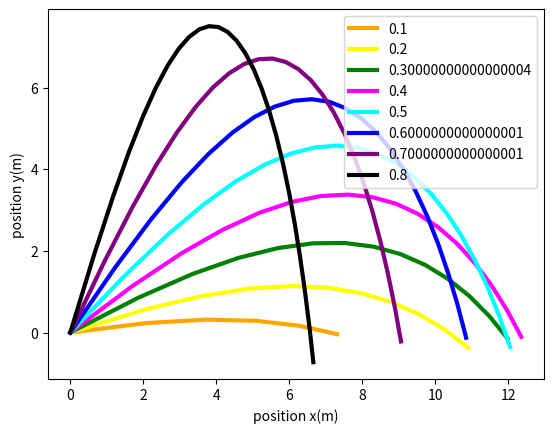

Write the Python code that produced this figure.
class particle2(object):
    
    def __init__(self, mass=1., x=0., y=0., vx=0., vy=0.):
        self.mass = mass
        self.x = x
        self.y = y
        self.vx = vx
        self.vy = vy
       
    def euler(self, fx, fy, dt):
        self.vx = self.vx + fx/self.mass*dt
        self.vy = self.vy + fy/self.mass*dt
        self.x = self.x + self.vx*dt
        self.y = self.y + self.vy*dt

import numpy as np
from matplotlib import pyplot
from matplotlib.colors import ColorConverter as cc
import math

g = 9.8            # g acceleration
v0 = 30.           # initial velocity
k2 = 0.1       # Drag Coefficient

dt = 0.1           # time step

xmax = [0]
angled = [0]
colors = ['red','orange','yellow','green','magenta','cyan','blue','purple','black']

for angle in range(1,9):
    x = [0]                                  # we need to initialize the arrays for each value of the angle
    y = [0]
    vx = [math.cos(angle*0.1*math.pi/2.)*v0]
    vy = [math.sin(angle*0.1*math.pi/2.)*v0]
    t = [0.]

    angled.append(int(angle*0.1*90))
    
    p = particle2(1., 0., 0., vx[0], vy[0])
    while p.y >= 0.:
        v = math.sqrt(p.vx**2 + p.vy**2)
        fy = -g-k2*abs(v)*p.vy
        fx = -k2*p.vx*abs(v)
        p.euler(fx, fy, dt)
        x.append(p.x)
        y.append(p.y)
        vx.append(p.vx)
        vy.append(p.vy)
        t.append(t[-1]+dt)

    t_data = np.array(t) # we convert the list into a numpy array for plotting
    x_data = np.array(x)
    y_data = np.array(y)
    vx_data = np.array(vx)
    vy_data = np.array(vy)
    
    xmax.append(x[-1])
    
    my_plot = pyplot.plot(x_data, y_data, color=(colors[angle]), ls='-', lw=3, label = str(angle*0.1))
    pyplot.legend()

xmost = max(xmax)
index = xmax.index(max(xmax))
ang = angled[index]
print("Given the initial angle ",ang,"deg, the particle will achieve the max distance: ",xmost)

pyplot.xlabel('position x(m)')
pyplot.ylabel('position y(m)');
pyplot.show()
